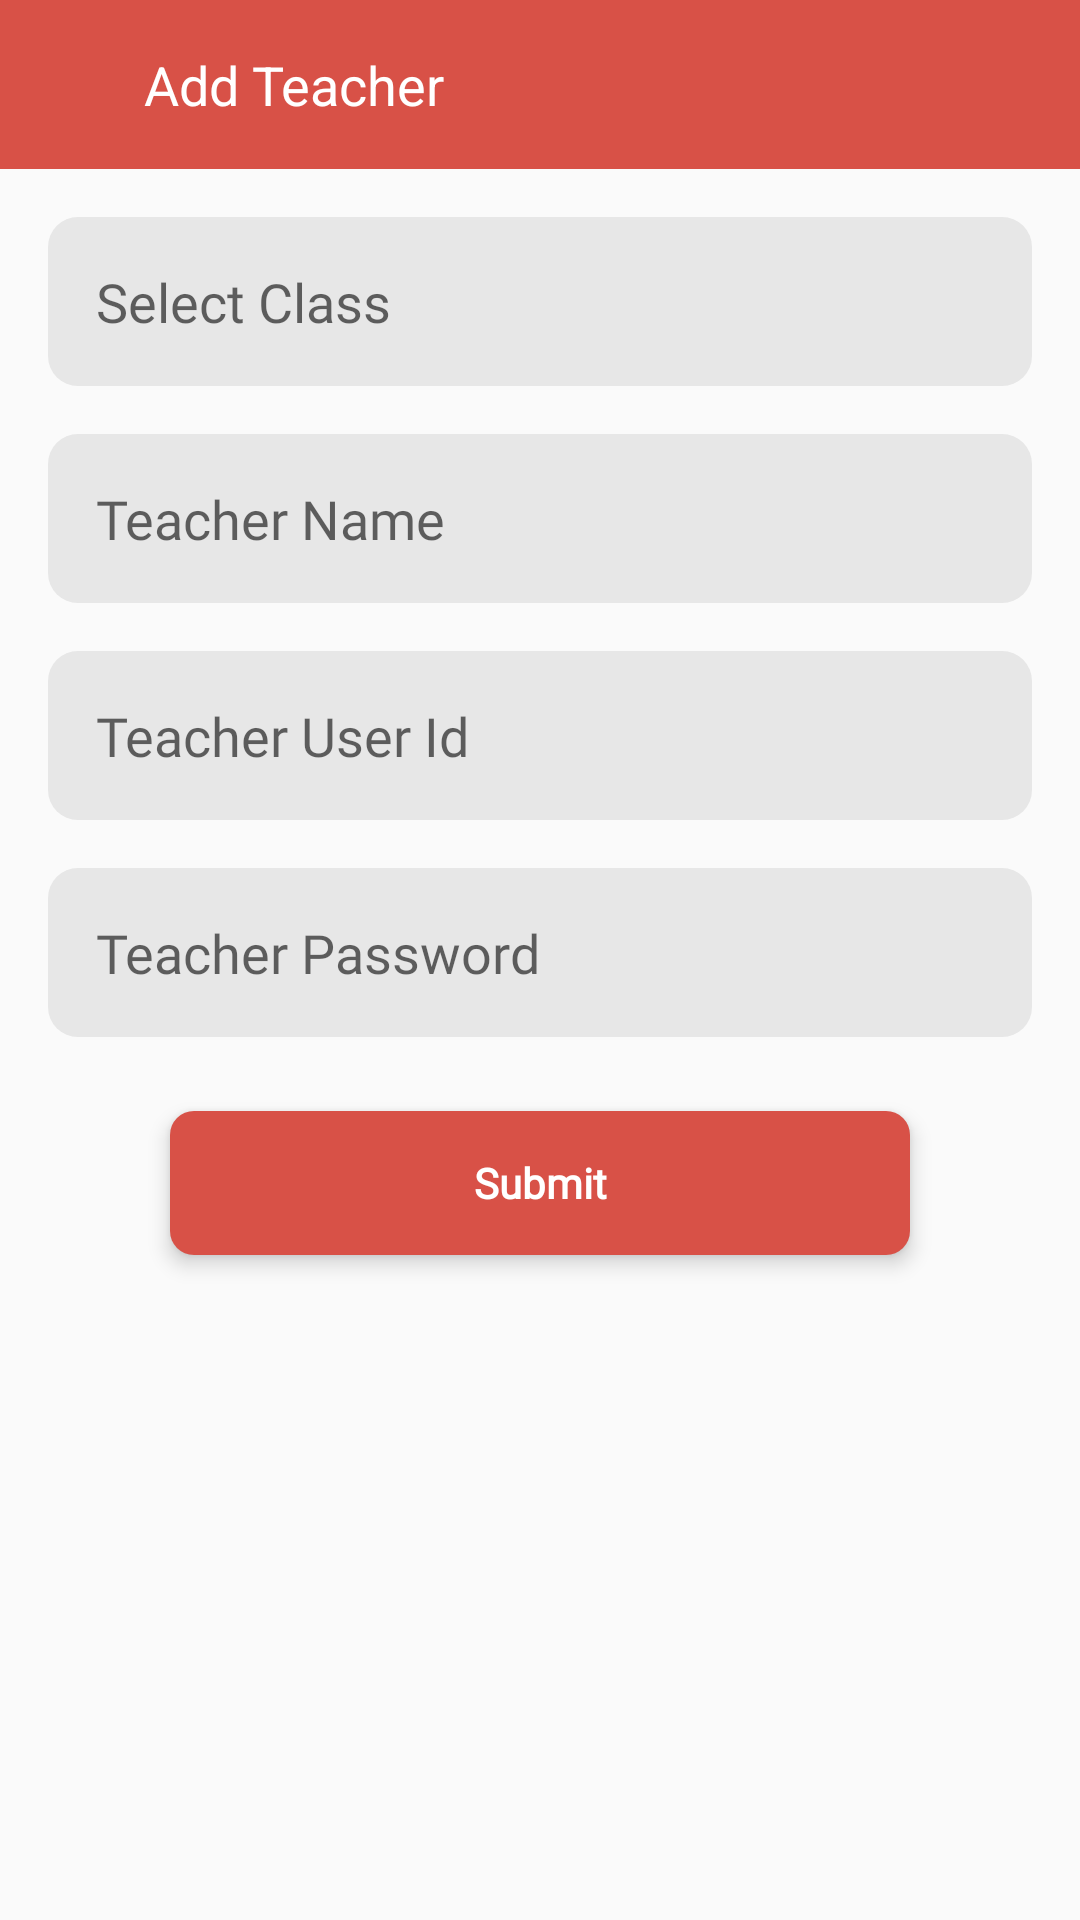

Layout XML and referenced resources for this Android screen:
<!-- AndroidManifest.xml: application theme AppTheme -->
<!-- res/layout/activity_add_teacher.xml -->
<?xml version="1.0" encoding="utf-8"?>
<RelativeLayout xmlns:android="http://schemas.android.com/apk/res/android"
    xmlns:app="http://schemas.android.com/apk/res-auto"
    xmlns:tools="http://schemas.android.com/tools"
    android:layout_width="match_parent"
    android:layout_height="match_parent"
    tools:context="com.techastrum.attendance.activities.student_attandence.AddTeacherActivity">


    <LinearLayout
        android:id="@+id/toolbar"
        android:layout_width="match_parent"
        android:layout_height="wrap_content"
        android:orientation="horizontal"
        android:background="@color/colorPrimary"
        app:layout_constraintEnd_toEndOf="parent"
        app:layout_constraintStart_toStartOf="parent"
        app:layout_constraintTop_toTopOf="parent">
        <ImageView
            android:id="@+id/btn_back"
            android:layout_width="wrap_content"
            android:layout_height="wrap_content"
            android:padding="16dp"
            android:tint="@color/white"
            app:srcCompat="@drawable/ic_arrow_back"
            android:contentDescription="@string/app_name" />
        <TextView
            android:layout_width="wrap_content"
            android:layout_height="wrap_content"
            android:padding="16dp"
            android:text="Add Teacher"
            android:textColor="@color/white"
            android:textSize="18sp" />

    </LinearLayout>



    <androidx.core.widget.NestedScrollView
        android:layout_width="match_parent"
        android:layout_height="match_parent"
        android:layout_below="@+id/toolbar"
        android:fillViewport="true">
        <LinearLayout
            android:layout_width="match_parent"
            android:layout_height="wrap_content"
            android:orientation="vertical">
            <EditText
                android:id="@+id/et_category"
                android:layout_width="match_parent"
                android:layout_height="wrap_content"
                android:layout_marginStart="16dp"
                android:layout_marginLeft="16dp"
                android:layout_marginTop="16dp"
                android:layout_marginEnd="16dp"
                android:layout_marginRight="16dp"
                android:focusableInTouchMode="false"
                android:background="@drawable/et_background"
                android:ems="10"
                android:fontFamily="@font/notosans"
                android:hint="Select Class"
                android:padding="16dp"
                android:textColor="@color/black" />





            <EditText
                android:id="@+id/et_teacher_name"
                android:layout_width="match_parent"
                android:layout_height="wrap_content"
                android:layout_marginStart="16dp"
                android:layout_marginLeft="16dp"
                android:layout_marginTop="16dp"
                android:layout_marginEnd="16dp"
                android:layout_marginRight="16dp"
                android:background="@drawable/et_background"
                android:ems="10"
                android:fontFamily="@font/notosans"
                android:hint="Teacher Name"
                android:inputType="textMultiLine"
                android:padding="16dp"
                android:textColor="@color/black"
                />

            <EditText
                android:id="@+id/et_teacher_id"
                android:layout_width="match_parent"
                android:layout_height="wrap_content"
                android:layout_marginStart="16dp"
                android:layout_marginLeft="16dp"
                android:layout_marginTop="16dp"
                android:layout_marginEnd="16dp"
                android:layout_marginRight="16dp"
                android:background="@drawable/et_background"
                android:fontFamily="@font/notosans"
                android:hint="Teacher User Id"
                android:padding="16dp"
                android:textColor="@color/black"
                />

            <EditText
                android:id="@+id/et_teacher_pass"
                android:layout_width="match_parent"
                android:layout_height="wrap_content"
                android:layout_marginStart="16dp"
                android:layout_marginLeft="16dp"
                android:layout_marginTop="16dp"
                android:layout_marginEnd="16dp"
                android:layout_marginRight="16dp"
                android:background="@drawable/et_background"
                android:fontFamily="@font/notosans"
                android:hint="Teacher Password"
                android:padding="16dp"
                android:textColor="@color/black"
                />

            <androidx.cardview.widget.CardView
                android:id="@+id/card1"
                android:layout_width="match_parent"
                android:layout_height="wrap_content"
                android:layout_marginLeft="50dp"
                android:layout_marginRight="50dp"
                android:layout_marginTop="16dp"
                app:cardCornerRadius="8dp"
                app:cardElevation="4sp"
                app:cardUseCompatPadding="true"
                app:layout_constraintBottom_toBottomOf="parent"
                app:layout_constraintEnd_toStartOf="parent"
                app:layout_constraintStart_toEndOf="parent">

                <Button
                    android:id="@+id/btn_save_post"
                    android:layout_width="match_parent"
                    android:layout_height="wrap_content"
                    android:background="@color/colorPrimary"
                    android:fontFamily="@font/notosans"
                    android:text="@string/submit"
                    android:textAllCaps="false"
                    android:textColor="@color/white"
                    android:textStyle="bold" />

            </androidx.cardview.widget.CardView>


        </LinearLayout>
    </androidx.core.widget.NestedScrollView>

</RelativeLayout>
<!-- resources referenced by this layout -->
<resources>
  <color name="black">#000</color>
  <color name="colorPrimary">#D85147</color>
  <color name="white">#FFFFFF</color>
  <!-- drawable et_background (drawable) -->
  <?xml version="1.0" encoding="utf-8"?>
  <shape xmlns:android="http://schemas.android.com/apk/res/android"
      android:shape="rectangle">
      <solid android:color="#E7E7E7"/>
      <corners android:radius="10dp"/>
  
  </shape>
  <string name="app_name">Student Attendance</string>
  <string name="submit">Submit</string>
  <style name="AppTheme" parent="Theme.AppCompat.Light.NoActionBar">
          
          <item name="colorPrimary">@color/colorPrimary</item>
          <item name="colorPrimaryDark">@color/colorPrimaryDark</item>
          <item name="colorAccent">@color/colorAccent</item>
          <item name="android:windowSoftInputMode">stateHidden</item>
      </style>
  <color name="colorPrimaryDark">#BC3B31</color>
  <color name="colorAccent">#03DAC5</color>
</resources>
